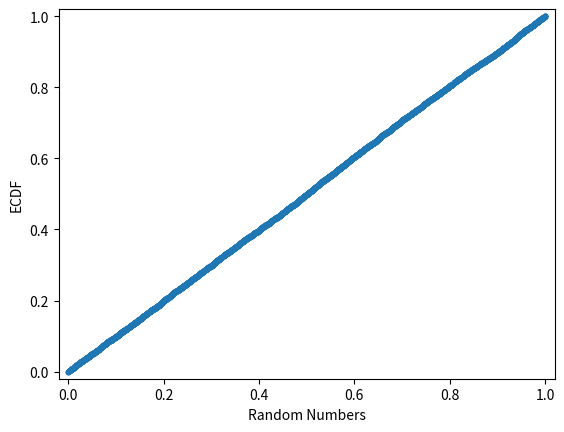

Python code for this plot: (Note: this script raises an exception after producing the figure.)
#!/usr/bin/env python
# coding: utf-8

# In[34]:


# This is a code to generate Random Number using Linear Congruential Generator Method or LCG method
# LCG method is a pseudo  random number generation mehod
# The formula used to produce random numbers is Xi+1 = (aXi+c)mod(m), for i = 1,2,3,....,k
# X0 is called seed, starting value
# a is called Multiplier
# m is called Modulus
# c is the increment

# This code takes increment c = 0 and this form of generation where c is 0 is called Multiplicative Linear Congruential Generator Method

# Random Numbers are generated by dividing Xi by m, and this is 

a = 16807
m = (2**31)-1
X = list(range(10001))
Random = list(range(10000))
X[0] = 10000

for i in range(10000):
    X[i+1] = (a*X[i])%m
    Random[i] = X[i]/m

print(Random)


# In[38]:


# Plot a cdf curve
import matplotlib.pyplot as plt
import numpy as np
x = np.sort(Random)
y = np.arange(1,len(x)+1)/len(x)
plt.plot(x,y, marker = '.', linestyle = 'none')
plt.xlabel('Random Numbers')
plt.ylabel('ECDF')
plt.margins(0.02)


#This plot indicates that the random numbers generated, have a uniform distribution


# In[58]:


# Test the generator using Chi-Squared Test
# Null Hypothesis H0 = Numbers generated are iid Uniform  (0,1)
# Alt Hypothesis  H1 = Numbers generated are not Unifrm (0,1)
# Confidence interval CI = 95%, alpha = 0.05
# If the chi-sq value of the distribution is greater than critical chi-sq value at 99 degrees of freedom and 95% CI
# Then we reject the NULL Hypothesis, numbers are not iid uniform 
import scipy.stats as stats

k = 100 # Number of Bins
count = list(range(100))
D = list(range(100))

for i in range(100):
    inc = 0
    for j in range(len(Random)):
        if(Random[j]>((i)/100) and Random[j]<((i+1)/100)):
            inc = inc + a1
    count[i] = inc
    
for l in range(len(count)):
    D[l] = ((count[l]-k)**2)/k

z = sum(D)    # chi-sq value of distribution
print(z)
crit = stats.chi2.ppf(q=0.95, df=99)
print(crit)

# As z is less than critical value hence we accpet the Null Hypothesis that the numbers are iid uniform (0,1)
# The generator has passed the Chi-Sq test


# In[ ]:




